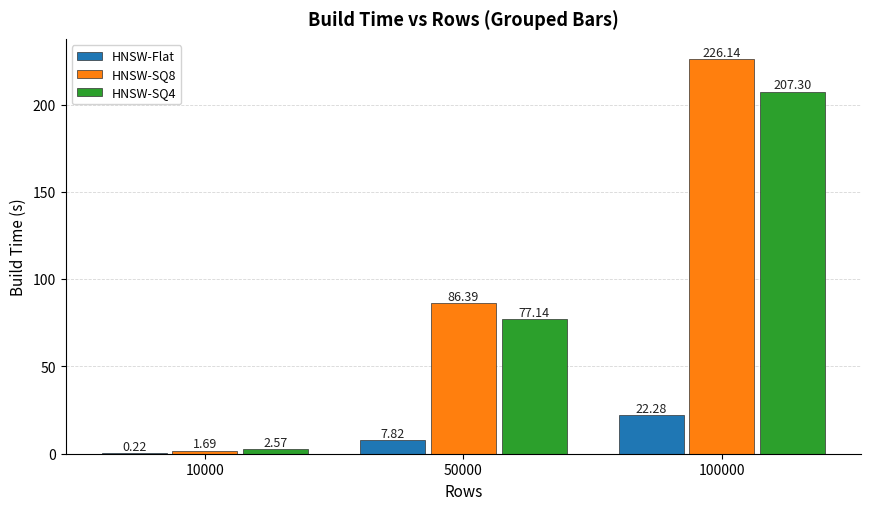
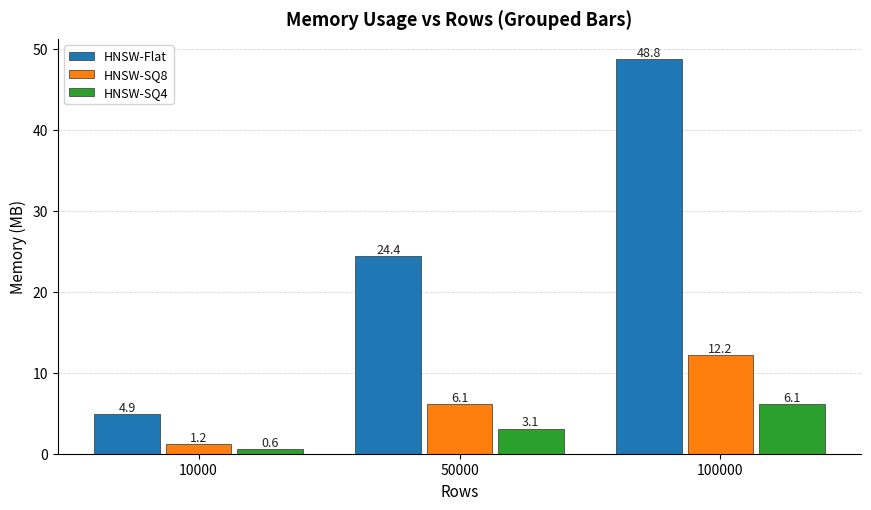
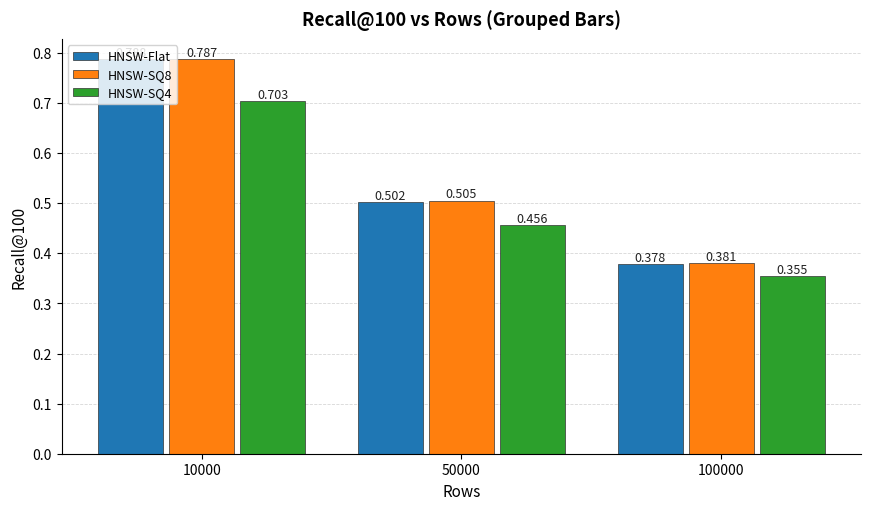

The matplotlib source for these figures, in order:
import pandas as pd
import matplotlib.pyplot as plt
from math import ceil

# ===============================
# 1. 数据准备
# ===============================
data = [
    # Rows, Method, Params, Train Time(s), Build Time(s), Total Time(s),
    # Search Time(ms), Recall@100, Mem(MB), Compress
    [10000, "HNSW-Flat", "M=32", 0.00, 0.22, 0.22, 0.01, 0.788, 4.9, 1.0],
    [10000, "HNSW-SQ8", "M=32, QT_8bit", 0.00, 1.69, 1.70, 0.06, 0.787, 1.2, 4.0],
    [10000, "HNSW-SQ4", "M=32, QT_4bit", 0.00, 2.57, 2.57, 0.07, 0.703, 0.6, 8.0],
    [50000, "HNSW-Flat", "M=32", 0.00, 7.82, 7.82, 0.02, 0.502, 24.4, 1.0],
    [50000, "HNSW-SQ8", "M=32, QT_8bit", 0.01, 86.39, 86.40, 0.08, 0.505, 6.1, 4.0],
    [50000, "HNSW-SQ4", "M=32, QT_4bit", 0.01, 77.14, 77.15, 0.11, 0.456, 3.1, 8.0],
    [100000, "HNSW-Flat", "M=32", 0.00, 22.28, 22.28, 0.04, 0.378, 48.8, 1.0],
    [100000, "HNSW-SQ8", "M=32, QT_8bit", 0.01, 226.14, 226.15, 0.08, 0.381, 12.2, 4.0],
    [100000, "HNSW-SQ4", "M=32, QT_4bit", 0.01, 207.30, 207.32, 0.11, 0.355, 6.1, 8.0]
]

columns = [
    "Rows", "Method", "Params",
    "Train Time(s)", "Build Time(s)", "Total Time(s)",
    "Search Time(ms)", "Recall@100", "Mem(MB)", "Compress"
]

df = pd.DataFrame(data, columns=columns)

# ===============================
# 2. 保存 CSV 文件
# ===============================
csv_path = "hnsw_results.csv"
df.to_csv(csv_path, index=False)
print(f"CSV 已生成: {csv_path}")

############################################################
# 3 & 4. 分组柱状图绘制函数（更适合小数据量，可读性更好）
############################################################

def plot_grouped_bars(
    data: pd.DataFrame,
    x_col: str,
    y_col: str,
    group_col: str,
    title: str,
    ylabel: str,
    out_png: str,
    value_fmt: str = "{:.2f}",
    palette=None,
    legend_loc: str = "upper left",
    legend_anchor=None,
    legend_ncol: int | None = None,
    legend_inside: bool = True,
):
    """绘制分组柱状图并在柱顶添加数值标签。

    Parameters
    ----------
    data : DataFrame
        输入数据。
    x_col : str
        X 轴分类列（例如 Rows）。
    y_col : str
        数值列。
    group_col : str
        分组列（例如 Method）。
    title : str
        图标题。
    ylabel : str
        Y 轴标签。
    out_png : str
        输出图片文件名。
    value_fmt : str
        数值标签格式。
    palette : list[str] | None
        自定义颜色列表。
    """

    # 基础数据准备
    categories = sorted(data[x_col].unique())
    groups = list(data[group_col].unique())
    n_cat = len(categories)
    n_grp = len(groups)

    # 动态图宽：每个类别 0.7 英寸 + 边距
    fig_width = max(6, min(18, 0.7 * n_cat * n_grp + 2.5))
    fig, ax = plt.subplots(figsize=(fig_width, 5.2), dpi=140)

    # 调色板
    if palette is None:
        base_colors = plt.get_cmap("tab10").colors
        if n_grp <= len(base_colors):
            colors = base_colors[:n_grp]
        else:
            # 重复使用，保证有颜色
            times = ceil(n_grp / len(base_colors))
            colors = (base_colors * times)[:n_grp]
    else:
        colors = palette

    total_group_width = 0.82  # 每个类别内部总宽度
    bar_width = total_group_width / n_grp

    x_index = range(n_cat)

    for gi, g in enumerate(groups):
        subset = data[data[group_col] == g]
        # 按类别顺序对齐
        y_vals = [subset[subset[x_col] == c][y_col].values[0] for c in categories]
        # 计算每个分组的偏移
        offsets = [x + (gi - n_grp / 2) * bar_width + bar_width / 2 for x in x_index]
        bars = ax.bar(offsets, y_vals, width=bar_width * 0.92, color=colors[gi], label=g, edgecolor="#333", linewidth=0.5)
        # 添加数值标签
        for b, v in zip(bars, y_vals):
            ax.text(
                b.get_x() + b.get_width() / 2,
                b.get_height(),
                value_fmt.format(v),
                ha="center",
                va="bottom",
                fontsize=9,
                rotation=0,
                color="#222",
            )

    ax.set_xticks(list(x_index))
    ax.set_xticklabels([str(c) for c in categories], fontsize=10)
    ax.set_xlabel(x_col, fontsize=11)
    ax.set_ylabel(ylabel, fontsize=11)
    ax.set_title(title, fontsize=13, pad=10, weight="semibold")

    # 辅助网格仅 y 轴
    ax.yaxis.grid(True, linestyle="--", linewidth=0.6, alpha=0.5)
    ax.set_axisbelow(True)

    # 去掉顶部和右边框
    for spine in ["top", "right"]:
        ax.spines[spine].set_visible(False)

    # 图例放上方横排
    # 图例位置控制：默认放在图内左上角；可配置
    if legend_inside:
        ax.legend(
            loc=legend_loc,
            frameon=True,
            fontsize=9,
            fancybox=True,
            framealpha=0.85,
            borderpad=0.4,
            labelspacing=0.4,
        )
    else:
        ax.legend(
            loc=legend_loc,
            bbox_to_anchor=legend_anchor if legend_anchor else (0.5, 1.08),
            ncol=legend_ncol if legend_ncol else min(4, n_grp),
            frameon=False,
            fontsize=10,
        )

    plt.tight_layout()
    plt.savefig(out_png)
    print(f"图片已生成(柱状图): {out_png}")
    plt.close(fig)


# Build Time 分组柱状图
plot_grouped_bars(
    df,
    x_col="Rows",
    y_col="Build Time(s)",
    group_col="Method",
    title="Build Time vs Rows (Grouped Bars)",
    ylabel="Build Time (s)",
    out_png="build_time_vs_rows.png",
    value_fmt="{:.2f}",
    legend_loc="upper left",
    legend_inside=True,
)

# Memory Usage 分组柱状图
plot_grouped_bars(
    df,
    x_col="Rows",
    y_col="Mem(MB)",
    group_col="Method",
    title="Memory Usage vs Rows (Grouped Bars)",
    ylabel="Memory (MB)",
    out_png="memory_usage_vs_rows.png",
    value_fmt="{:.1f}",
    legend_loc="upper left",
    legend_inside=True,
)

# 额外：Recall@100 分组柱状图（可帮助直观看质量差异）
plot_grouped_bars(
    df,
    x_col="Rows",
    y_col="Recall@100",
    group_col="Method",
    title="Recall@100 vs Rows (Grouped Bars)",
    ylabel="Recall@100",
    out_png="recall_vs_rows.png",
    value_fmt="{:.3f}",
    legend_loc="upper left",
    legend_inside=True,
)
print("全部柱状图绘制完成。")
